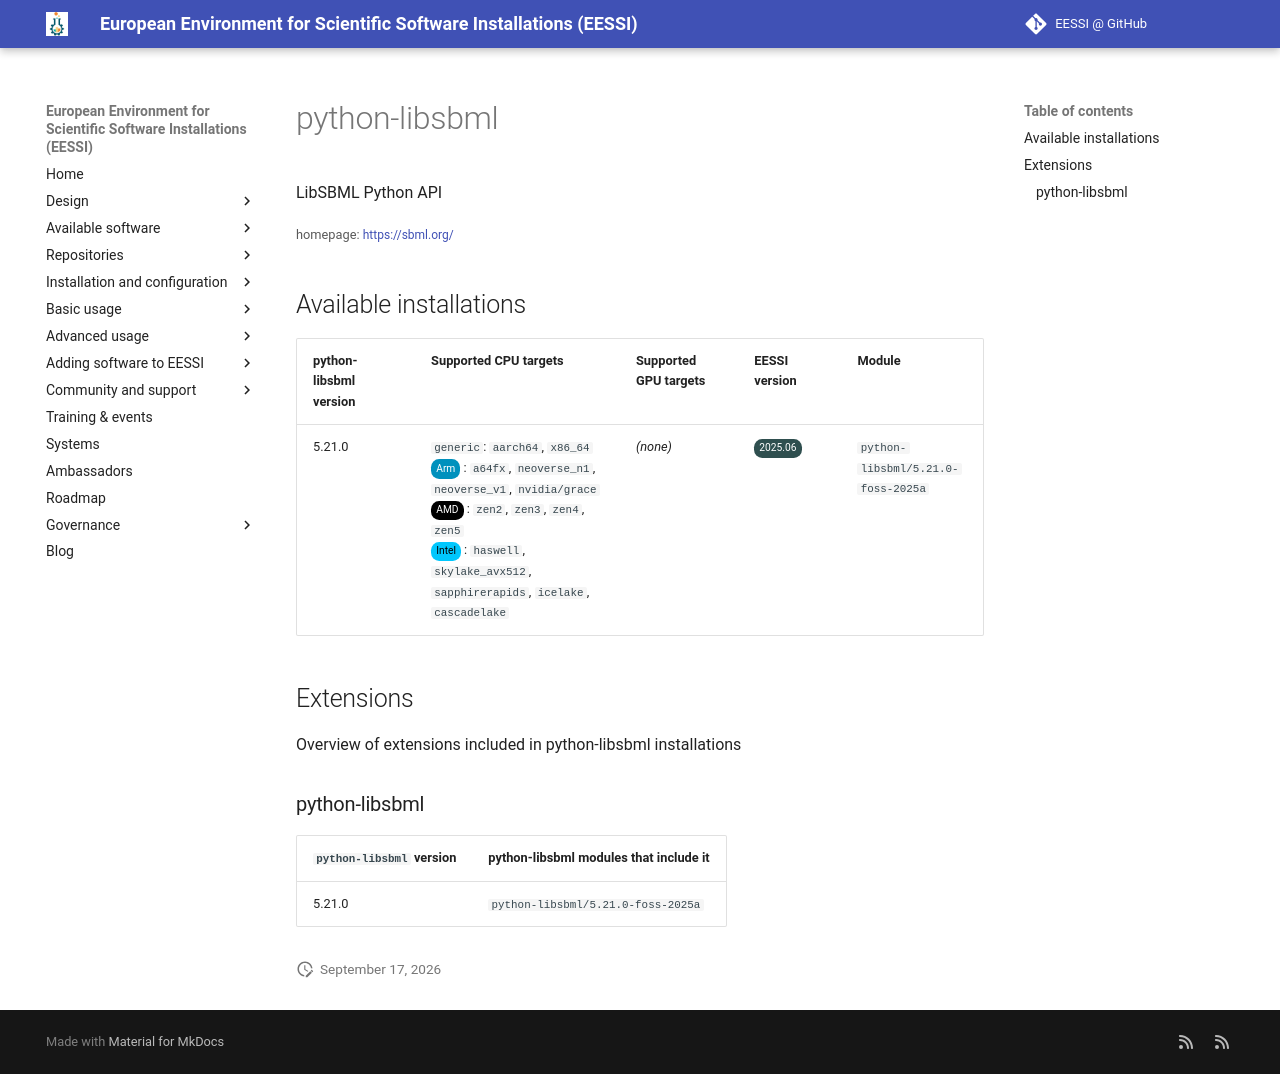

repository: EESSI/docs · page: available_software/detail/python-libsbml/index.html · generator: mkdocs

---
json_ld:
  '@context': https://schema.org
  '@type': SoftwareApplication
  applicationCategory: DeveloperApplication
  description: LibSBML Python API
  license: Not confirmed
  name: python-libsbml
  offers:
    '@type': Offer
    price: 0
  operatingSystem: LINUX
  review:
    '@type': Review
    author:
      '@type': Organization
      name: EESSI
    reviewBody: Application has been successfully made available on all architectures
      supported by EESSI
    reviewRating:
      '@type': Rating
      ratingValue: 5
  softwareRequirements: See https://www.eessi.io/docs/ for how to make EESSI available
    on your system
  softwareVersion: '[''5.21.0'']'
  url: https://sbml.org/
---
# python-libsbml


LibSBML Python API

<small>homepage: </small><span class="software-link">[https://sbml.org/](https://sbml.org/)</span>

## Available installations


|python-libsbml version|Supported CPU targets|Supported GPU targets|EESSI version|Module|
| --- | --- | --- | --- | --- |
|5.21.0|`generic`: `aarch64`, `x86_64`<br/><span class="software-cpu-arm">Arm</span>: `a64fx`, `neoverse_n1`, `neoverse_v1`, `nvidia/grace`<br/><span class="software-cpu-amd">AMD</span>: `zen2`, `zen3`, `zen4`, `zen5`<br/><span class="software-cpu-intel">Intel</span>: `haswell`, `skylake_avx512`, `sapphirerapids`, `icelake`, `cascadelake`<br/>|*(none)*|<span class="software-eessi-version-202506">2025.06</span>|`python-libsbml/5.21.0-foss-2025a`|

## Extensions

Overview of extensions included in python-libsbml installations


### python-libsbml


|`python-libsbml` version|python-libsbml modules that include it|
| --- | --- |
|5.21.0|`python-libsbml/5.21.0-foss-2025a`|
